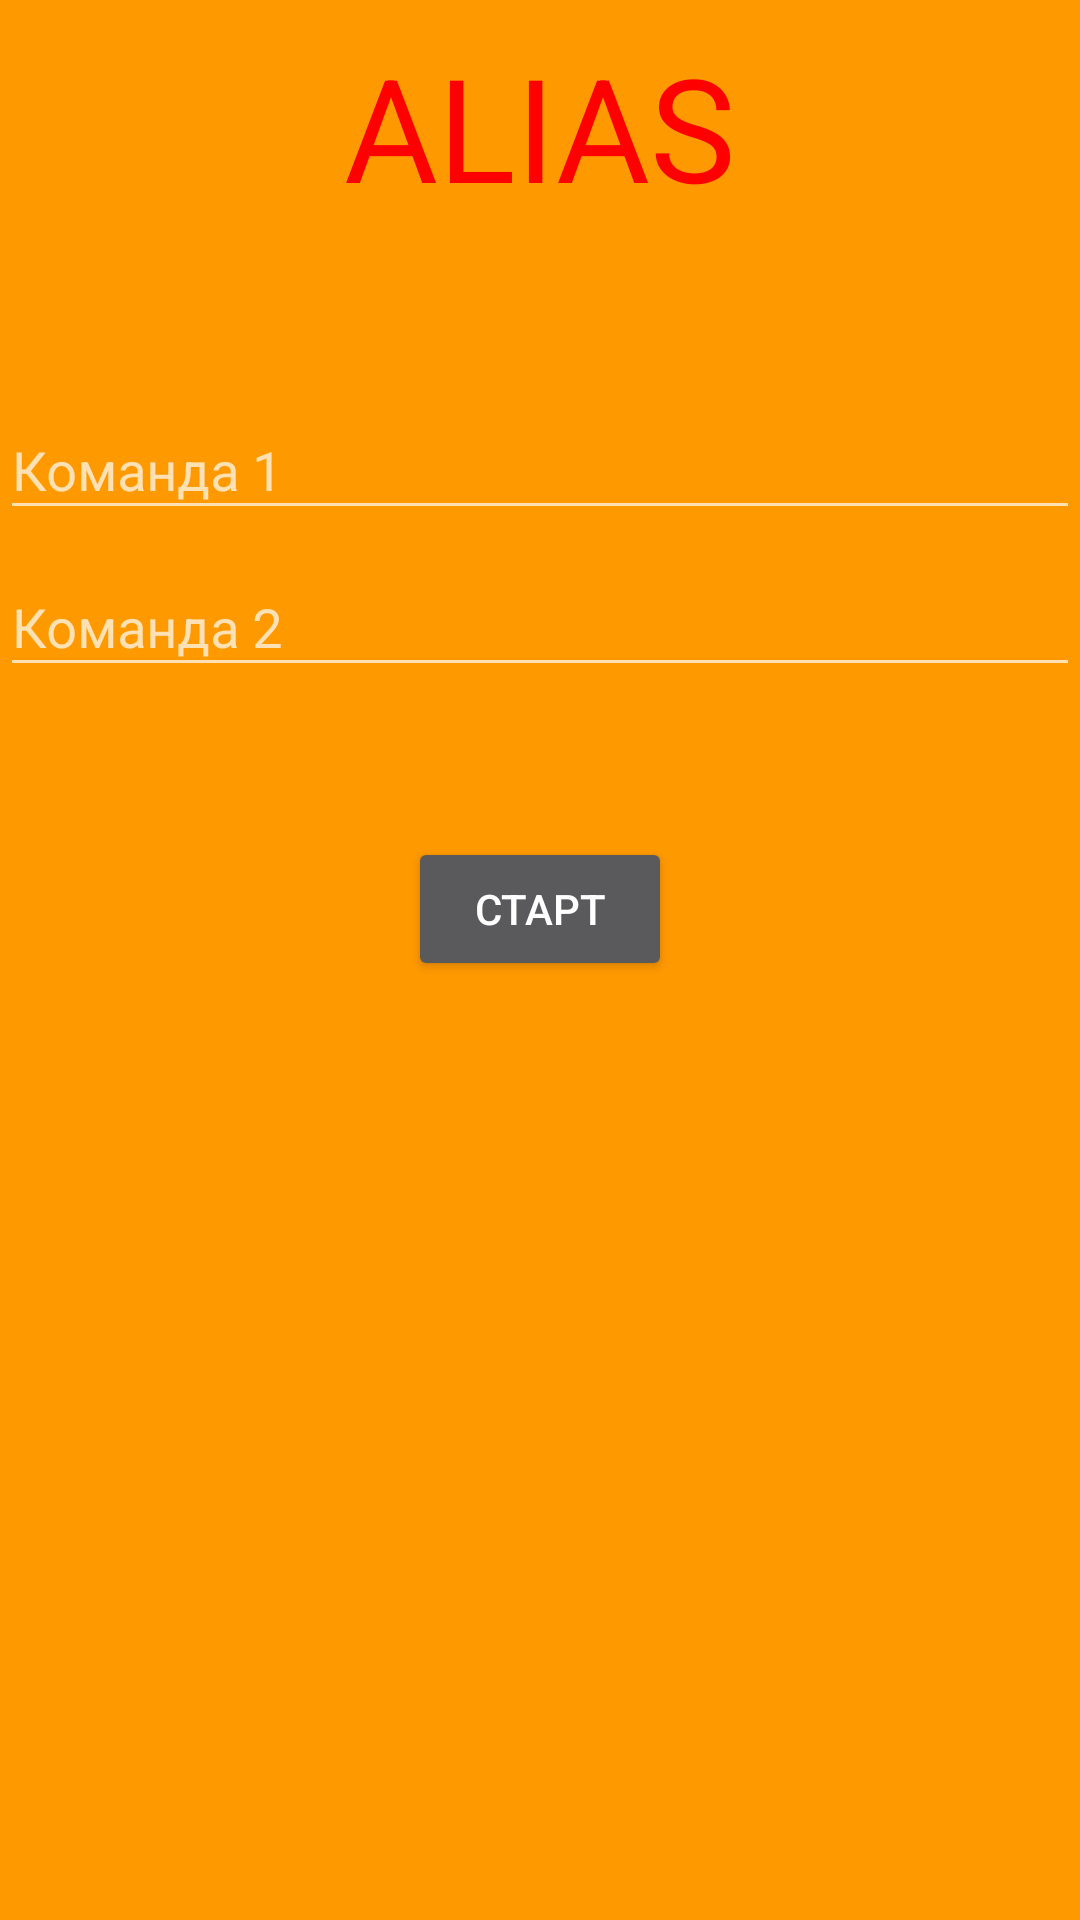

Reconstruct the res/layout file that produces this screen, plus the resources it refers to.
<!-- AndroidManifest.xml: application theme Theme.Alias -->
<!-- res/layout/main_activity.xml -->
<?xml version="1.0" encoding="utf-8"?>
<LinearLayout xmlns:android="http://schemas.android.com/apk/res/android"
    android:orientation="vertical"
    android:layout_width="match_parent"
    android:layout_height="match_parent"
    android:background="@color/background">

    <TextView
        android:layout_width="match_parent"
        android:layout_height="wrap_content"
        android:layout_marginTop="10dp"
        android:gravity="center"
        android:text="ALIAS"
        android:textColor="@color/title"
        android:textFontWeight="1000"
        android:textSize="48sp" />


    <LinearLayout
        android:layout_width="match_parent"
        android:layout_height="wrap_content"
        android:layout_marginTop="50dp"
        android:orientation="vertical">

        <com.google.android.material.textfield.TextInputLayout
            android:layout_width="match_parent"
            android:layout_height="wrap_content">

            <com.google.android.material.textfield.TextInputEditText
                android:id="@+id/team_one"
                android:layout_width="match_parent"
                android:layout_height="wrap_content"
                android:hint="Команда 1" />
        </com.google.android.material.textfield.TextInputLayout>


        <com.google.android.material.textfield.TextInputLayout
            android:layout_width="match_parent"
            android:layout_height="wrap_content">

            <com.google.android.material.textfield.TextInputEditText
                android:id="@+id/team_two"
                android:layout_width="match_parent"
                android:layout_height="wrap_content"
                android:hint="Команда 2" />
        </com.google.android.material.textfield.TextInputLayout>

    </LinearLayout>

    <Button
        android:id="@+id/start_button"
        android:layout_width="wrap_content"
        android:layout_height="wrap_content"
        android:layout_gravity="center"
        android:text="СТАРТ"
        android:layout_marginTop="50sp"/>

</LinearLayout>
<!-- resources referenced by this layout -->
<resources>
  <color name="background">#FF9900</color>
  <color name="title">#FF0000</color>
  <style name="Theme.Alias" parent="Theme.AppCompat" />
</resources>
